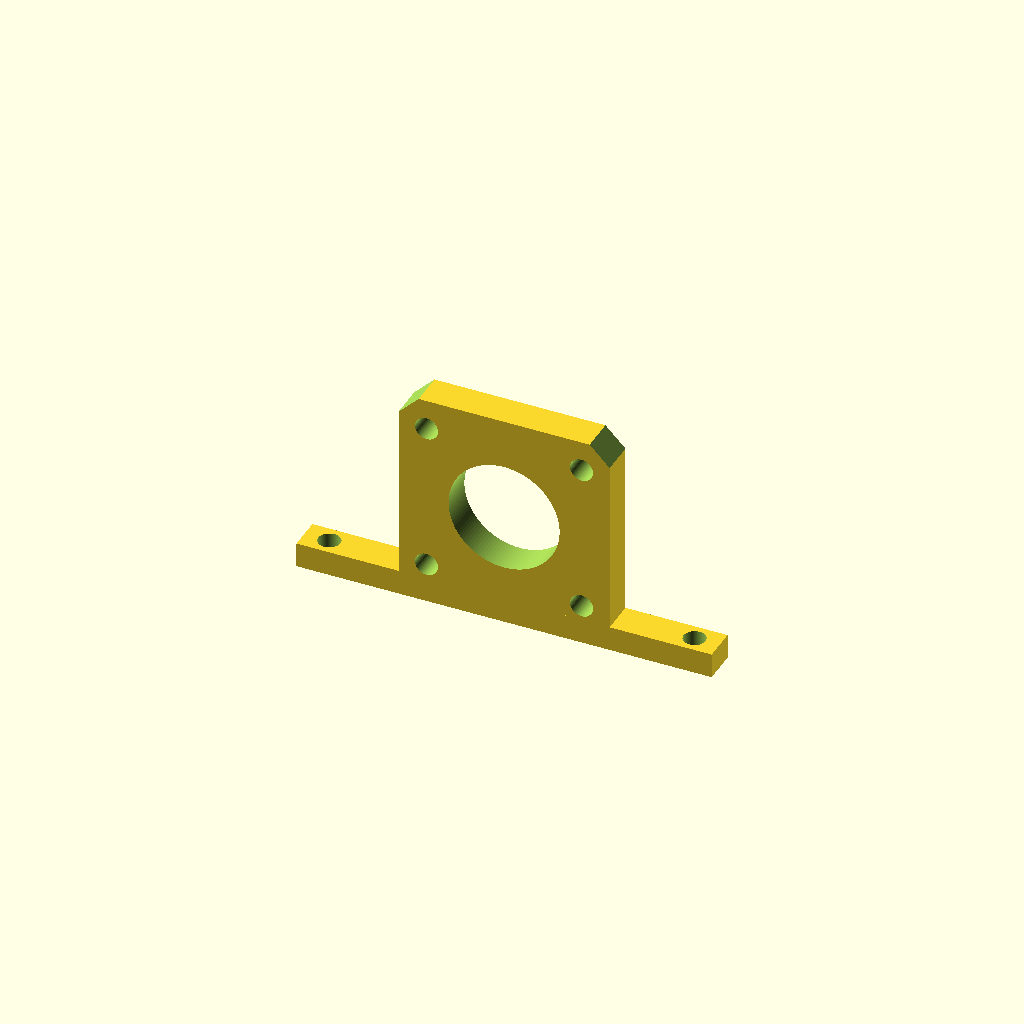
Cell 1: the model at its default parameters.
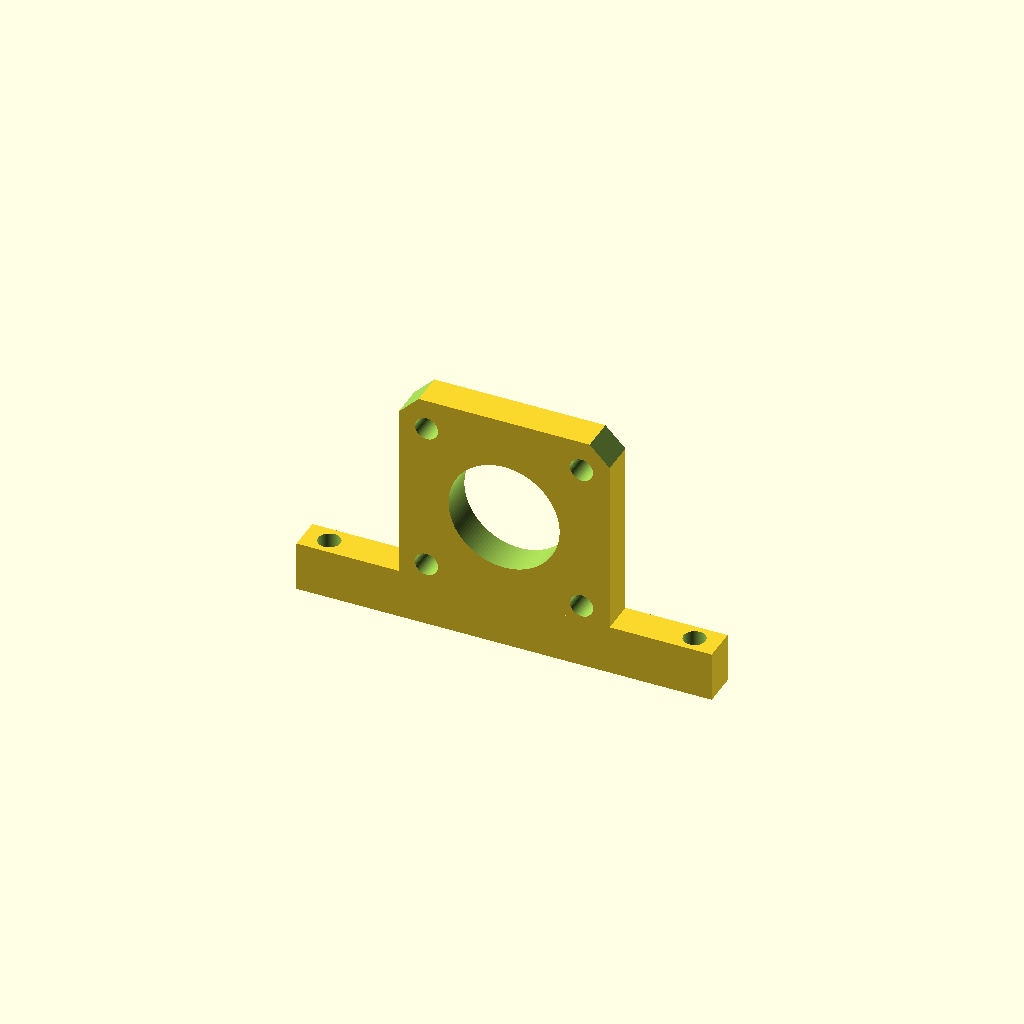
Cell 2: mount_th = 10 (everything else at default).
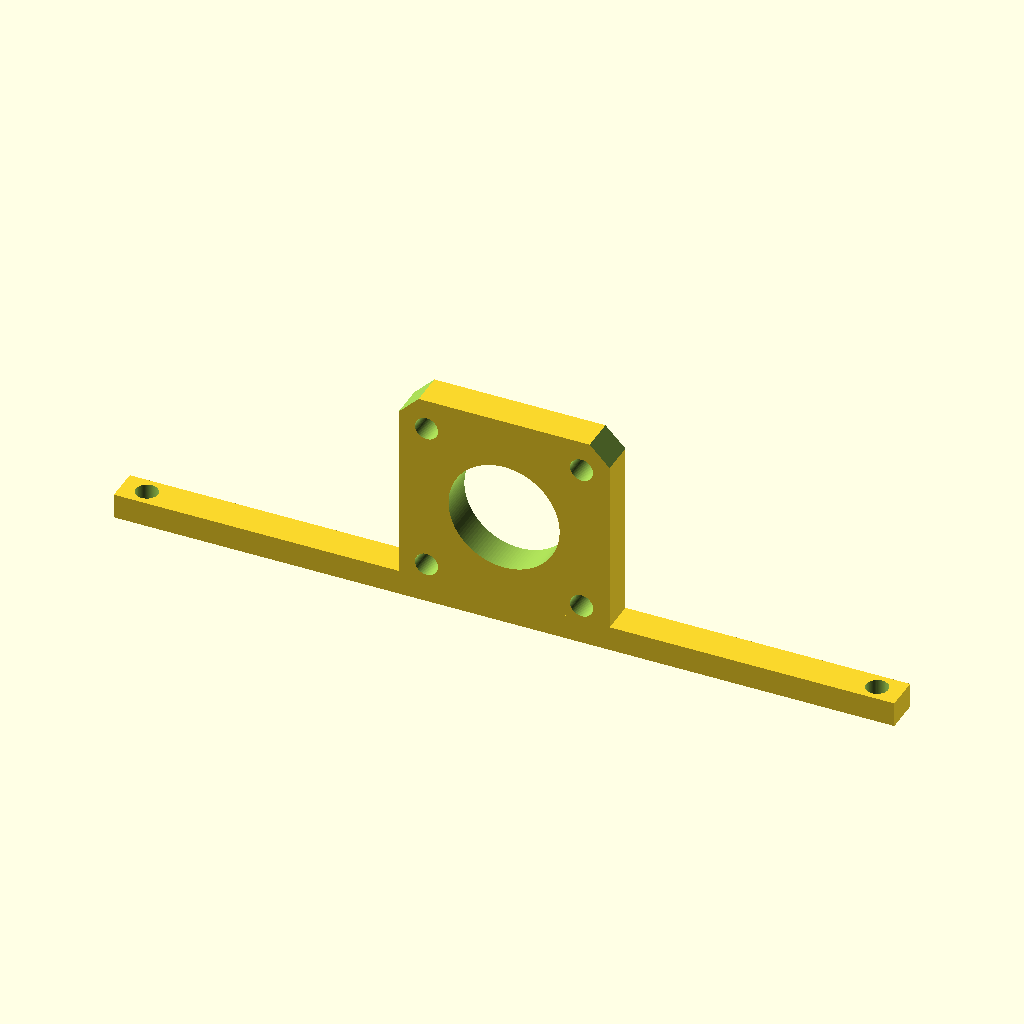
Cell 3 — mount_hole_spacing set to 146, the other parameters unchanged.
All cells are drawn from one camera (rotation 55°, 0°, 25°, orthographic, colour scheme Cornfield), so only the parameter changes between them.
Source of the model, sources_openscad/extruder_bracket_spacer.scad:
$fa=3;
$fs=0.2;
clearance=0.2;
mount_th=5;
hole_d=4.4;
th=4.4+1.2*2;
mount_hole_spacing=73;
mount_hole_clearance=5;
mount_w=mount_hole_spacing+mount_hole_clearance*2;
module nema17face(thickness) {
    translate([0,0,thickness/2])
    difference() {
    cube([42+clearance,42+clearance,thickness],center=true);
    cylinder(d=22+clearance,h=thickness+2,center=true);
    translate([-15.5,-15]) cylinder(d=3+clearance*8,h=thickness+2,center=true);
    translate([15.5,-15]) cylinder(d=3+clearance*8,h=thickness+2,center=true);
    translate([-15.5,15]) cylinder(d=3+clearance*8,h=thickness+2,center=true);
    translate([15.5,15]) cylinder(d=3+clearance*8,h=thickness+2,center=true);

    translate([(42+clearance)/2,17+clearance/2]) rotate(45) translate([0,0,-thickness/2-1]) cube([20,20,thickness+2]);
    rotate(90) translate([(42+clearance)/2,17+clearance/2]) rotate(45) translate([0,0,-thickness/2-1]) cube([20,20,thickness+2]);
    //rotate(180) translate([(42+clearance)/2,17+clearance/2]) rotate(45) square([20,20]);
    //rotate(270) translate([(42+clearance)/2,17+clearance/2]) rotate(45) square([20,20]);
    //translate([-(42+clearance)/2,17+clearance/2]) rotate(45) square([20,20]);
    //translate([(42+clearance)/2,-(17+clearance/2)]) rotate(45) square([20,20]);
    //translate([(42+clearance)/2,17+clearance/2]) rotate(45) square([20,20]);
    }//difference()
}

module extruder_bracket_spacer(thickness) {
    translate([0,0,(42+clearance)/2+1.5])rotate([90,0,0]) nema17face(thickness);
    //add tabs
    translate([0,0,-(mount_th-4.5)]) difference() {
        translate([-(mount_w)/2,-thickness,0]) cube([mount_w,thickness,mount_th]);
        translate([-mount_hole_spacing/2,-thickness/2,0]) cylinder(d=hole_d,h=20);
        translate([mount_hole_spacing/2,-thickness/2,0]) cylinder(d=hole_d,h=20);
    }
}

extruder_bracket_spacer(th);
// nema17face(th);
Parameter table extracted from the source (name, type, default, range or options):
clearance: number, default 0.2
mount_th: number, default 5
hole_d: number, default 4.4
mount_hole_spacing: number, default 73
mount_hole_clearance: number, default 5
